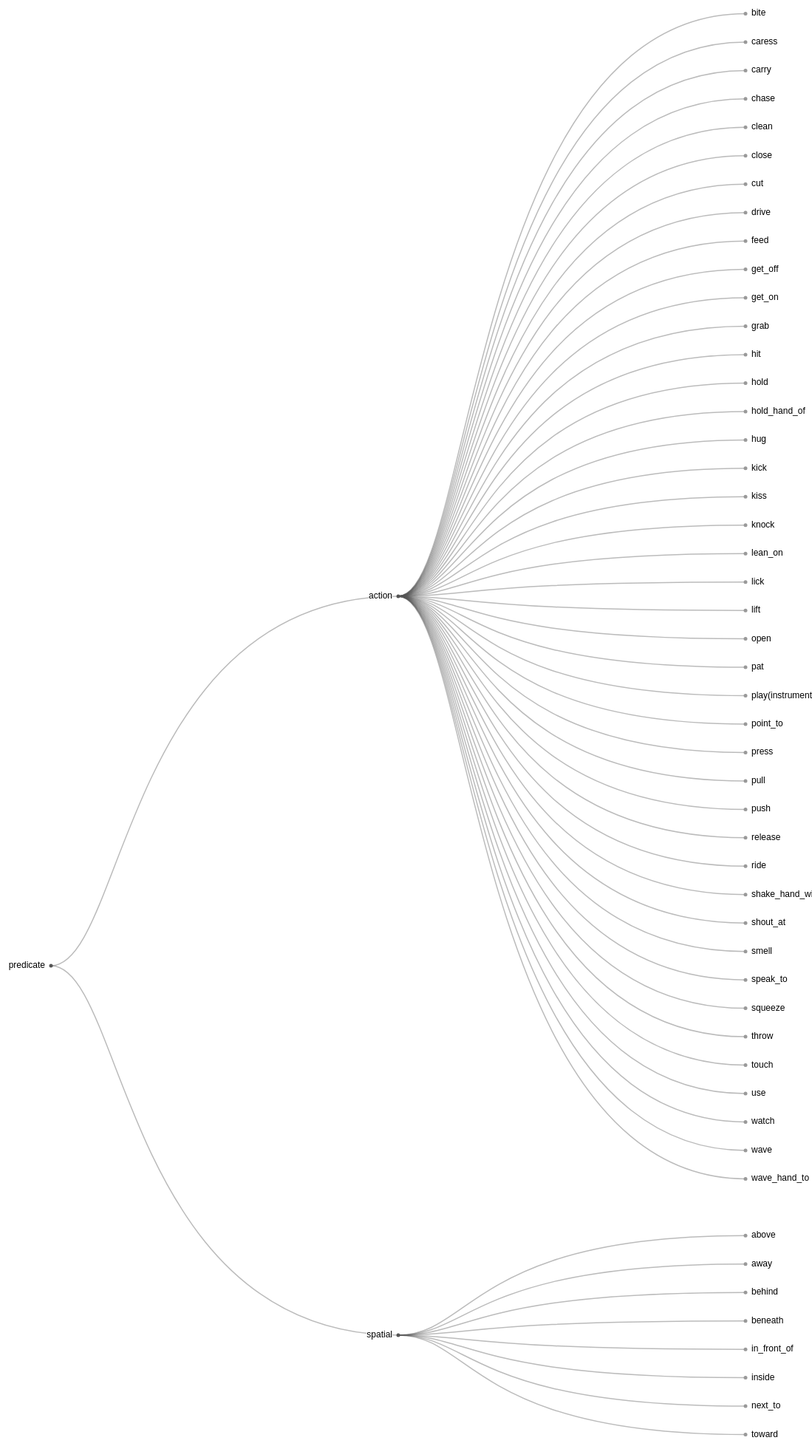
D3 v4 page, settled after 480 driven frames (8 s of simulated time); the page loaded 1 data file(s).



var svg = d3.select("svg"),
    width = +svg.attr("width"),
    height = +svg.attr("height"),
    g = svg.append("g").attr("transform", "translate(70,0)");

var tree = d3.cluster()
    .size([height, width - 160]);

var stratify = d3.stratify()
    .parentId(function(d) { return d.id.substring(0, d.id.lastIndexOf(".")); });

d3.csv("predicate.csv", function(error, data) {
  if (error) throw error;

  var root = stratify(data)
      .sort(function(a, b) { return (a.height - b.height) || a.id.localeCompare(b.id); });

  tree(root);

  var link = g.selectAll(".link")
      .data(root.descendants().slice(1))
    .enter().append("path")
      .attr("class", "link")
      .attr("d", function(d) {
        return "M" + d.y + "," + d.x
            + "C" + (d.parent.y + 100) + "," + d.x
            + " " + (d.parent.y + 100) + "," + d.parent.x
            + " " + d.parent.y + "," + d.parent.x;
      });

  var node = g.selectAll(".node")
      .data(root.descendants())
    .enter().append("g")
      .attr("class", function(d) { return "node" + (d.children ? " node--internal" : " node--leaf"); })
      .attr("transform", function(d) { return "translate(" + d.y + "," + d.x + ")"; })

  node.append("circle")
      .attr("r", 2.5);

  node.append("text")
      .attr("dy", 3)
      .attr("x", function(d) { return d.children ? -8 : 8; })
      .style("text-anchor", function(d) { return d.children ? "end" : "start"; })
      .text(function(d) { return d.id.substring(d.id.lastIndexOf(".") + 1); });
});



### data: predicate.csv
id, value
predicate, 
predicate.spatial, 
predicate.spatial.above, 
predicate.spatial.beneath, 
predicate.spatial.next_to, 
predicate.spatial.inside, 
predicate.spatial.in_front_of, 
predicate.spatial.behind, 
predicate.spatial.toward, 
predicate.spatial.away, 
predicate.action, 
predicate.action.watch, 
predicate.action.bite, 
predicate.action.kiss, 
predicate.action.lick, 
predicate.action.smell, 
predicate.action.caress, 
predicate.action.knock, 
predicate.action.pat, 
predicate.action.point_to, 
predicate.action.squeeze, 
predicate.action.hold, 
predicate.action.press, 
predicate.action.touch, 
predicate.action.hit, 
predicate.action.kick, 
predicate.action.lift, 
predicate.action.throw, 
predicate.action.wave, 
predicate.action.carry, 
predicate.action.grab, 
predicate.action.release, 
predicate.action.pull, 
predicate.action.push, 
predicate.action.hug, 
predicate.action.lean_on, 
predicate.action.ride, 
predicate.action.chase, 
predicate.action.get_on, 
predicate.action.get_off, 
predicate.action.hold_hand_of, 
predicate.action.shake_hand_with, 
predicate.action.wave_hand_to, 
predicate.action.speak_to, 
predicate.action.shout_at, 
predicate.action.feed, 
predicate.action.open, 
predicate.action.close, 
predicate.action.use, 
predicate.action.cut, 
predicate.action.clean, 
predicate.action.drive, 
predicate.action.play(instrument), 